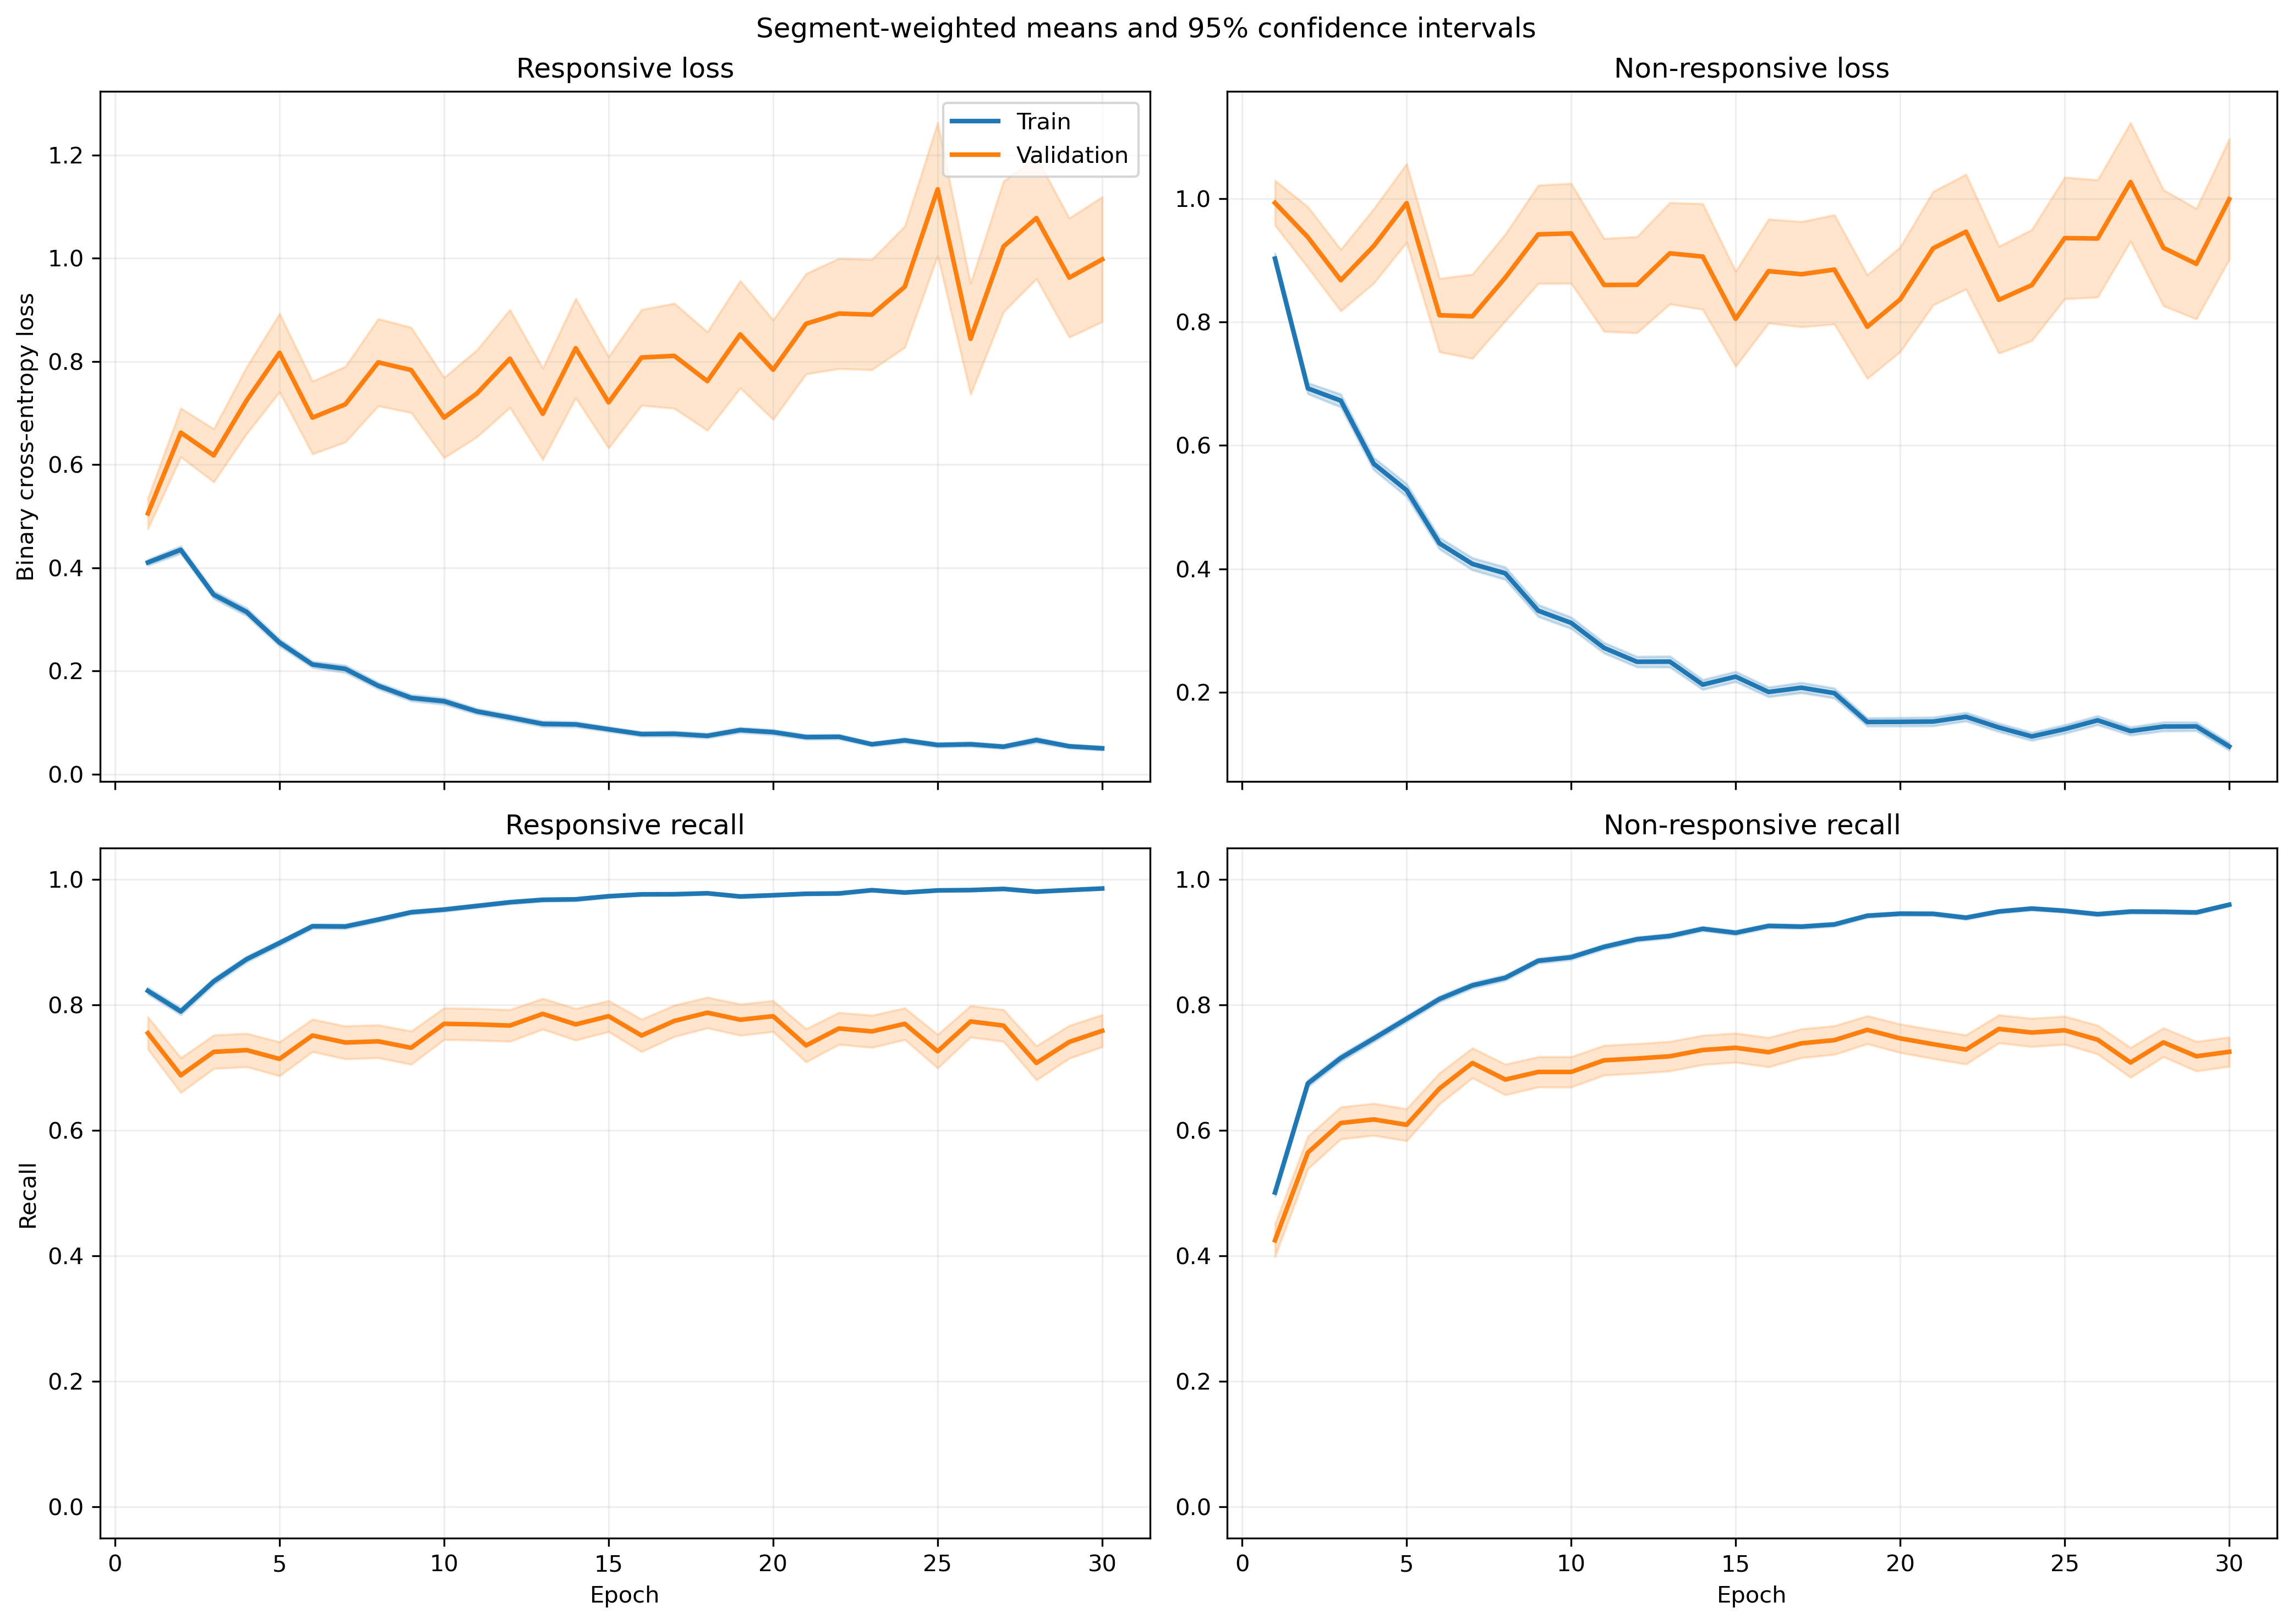

Values plotted in this chart, from the file beside it:
fold, epoch, split, r_loss, r_loss_count, r_loss_sum, r_loss_sum_sq, r_recall, r_recall_count, r_recall_sum, r_recall_sum_sq, nr_loss, nr_loss_count, nr_loss_sum, nr_loss_sum_sq, nr_recall, nr_recall_count, nr_recall_sum, nr_recall_sum_sq
1, 1, train, 0.3919, 1063, 416.6, 375.6, 0.8231, 1063, 875.0, 875.0, 0.9505, 1401, 1332, 2126, 0.5039, 1401, 706.0, 706.0
1, 1, validation, 0.1327, 10, 1.327, 0.3112, 1.0, 10, 10.0, 10.0, , 0, 0.0, 0.0, , 0, 0.0, 0.0
1, 2, train, 0.4452, 1063, 473.2, 594.7, 0.7808, 1063, 830.0, 830.0, 0.6905, 1401, 967.3, 1564, 0.6881, 1401, 964.0, 964.0
1, 2, validation, 0.1584, 10, 1.584, 0.9099, 0.9, 10, 9.0, 9.0, , 0, 0.0, 0.0, , 0, 0.0, 0.0
1, 3, train, 0.3349, 1063, 356, 427.8, 0.8589, 1063, 913.0, 913.0, 0.5852, 1401, 819.9, 1321, 0.738, 1401, 1034, 1034
1, 3, validation, 0.1505, 10, 1.505, 0.7726, 0.9, 10, 9.0, 9.0, , 0, 0.0, 0.0, , 0, 0.0, 0.0
1, 4, train, 0.3273, 1063, 348, 472.1, 0.857, 1063, 911.0, 911.0, 0.5382, 1401, 754, 1387, 0.773, 1401, 1083, 1083
1, 4, validation, 0.0778, 10, 0.778, 0.2441, 1.0, 10, 10.0, 10.0, , 0, 0.0, 0.0, , 0, 0.0, 0.0
1, 5, train, 0.2189, 1063, 232.7, 240.8, 0.9106, 1063, 968.0, 968.0, 0.4467, 1401, 625.9, 1114, 0.8016, 1401, 1123, 1123
1, 5, validation, 0.1351, 10, 1.351, 1.003, 0.9, 10, 9.0, 9.0, , 0, 0.0, 0.0, , 0, 0.0, 0.0
1, 6, train, 0.2181, 1063, 231.8, 238.6, 0.9229, 1063, 981.0, 981.0, 0.3837, 1401, 537.6, 839.7, 0.8244, 1401, 1155, 1155
1, 6, validation, 0.06363, 10, 0.6363, 0.06262, 1.0, 10, 10.0, 10.0, , 0, 0.0, 0.0, , 0, 0.0, 0.0
1, 7, train, 0.1847, 1063, 196.3, 436.5, 0.9398, 1063, 999.0, 999.0, 0.3873, 1401, 542.6, 1267, 0.8415, 1401, 1179, 1179
1, 7, validation, 0.0519, 10, 0.519, 0.0879, 1.0, 10, 10.0, 10.0, , 0, 0.0, 0.0, , 0, 0.0, 0.0
1, 8, train, 0.1542, 1063, 163.9, 209, 0.9445, 1063, 1004, 1004, 0.3151, 1401, 441.5, 870.2, 0.8694, 1401, 1218, 1218
1, 8, validation, 0.0293, 10, 0.293, 0.01975, 1.0, 10, 10.0, 10.0, , 0, 0.0, 0.0, , 0, 0.0, 0.0
1, 9, train, 0.1512, 1063, 160.7, 296.8, 0.9483, 1063, 1008, 1008, 0.262, 1401, 367.1, 924.2, 0.8986, 1401, 1259, 1259
1, 9, validation, 0.2162, 10, 2.162, 4.14, 0.9, 10, 9.0, 9.0, , 0, 0.0, 0.0, , 0, 0.0, 0.0
1, 10, train, 0.1297, 1063, 137.9, 159.2, 0.968, 1063, 1029, 1029, 0.3148, 1401, 441, 812.9, 0.8637, 1401, 1210, 1210
1, 10, validation, 0.02023, 10, 0.2023, 0.01042, 1.0, 10, 10.0, 10.0, , 0, 0.0, 0.0, , 0, 0.0, 0.0
1, 11, train, 0.08173, 1063, 86.87, 61.89, 0.9746, 1063, 1036, 1036, 0.3056, 1401, 428.1, 871.8, 0.8722, 1401, 1222, 1222
1, 11, validation, 0.03306, 10, 0.3306, 0.05517, 1.0, 10, 10.0, 10.0, , 0, 0.0, 0.0, , 0, 0.0, 0.0
1, 12, train, 0.09073, 1063, 96.45, 106.4, 0.968, 1063, 1029, 1029, 0.2695, 1401, 377.6, 953.7, 0.9015, 1401, 1263, 1263
1, 12, validation, 0.06024, 10, 0.6024, 0.2309, 1.0, 10, 10.0, 10.0, , 0, 0.0, 0.0, , 0, 0.0, 0.0
1, 13, train, 0.08464, 1063, 89.97, 116.6, 0.9708, 1063, 1032, 1032, 0.2092, 1401, 293, 664, 0.9272, 1401, 1299, 1299
1, 13, validation, 0.01777, 10, 0.1777, 0.01435, 1.0, 10, 10.0, 10.0, , 0, 0.0, 0.0, , 0, 0.0, 0.0
1, 14, train, 0.08958, 1063, 95.22, 165.1, 0.9755, 1063, 1037, 1037, 0.2014, 1401, 282.2, 645.2, 0.9243, 1401, 1295, 1295
1, 14, validation, 0.07117, 10, 0.7117, 0.4118, 1.0, 10, 10.0, 10.0, , 0, 0.0, 0.0, , 0, 0.0, 0.0
1, 15, train, 0.1136, 1063, 120.7, 136.1, 0.9633, 1063, 1024, 1024, 0.2468, 1401, 345.8, 579, 0.8936, 1401, 1252, 1252
1, 15, validation, 0.01964, 10, 0.1964, 0.01521, 1.0, 10, 10.0, 10.0, , 0, 0.0, 0.0, , 0, 0.0, 0.0
1, 16, train, 0.09813, 1063, 104.3, 143.3, 0.968, 1063, 1029, 1029, 0.1472, 1401, 206.2, 392.9, 0.9429, 1401, 1321, 1321
1, 16, validation, 0.0227, 10, 0.227, 0.02176, 1.0, 10, 10.0, 10.0, , 0, 0.0, 0.0, , 0, 0.0, 0.0
1, 17, train, 0.0851, 1063, 90.46, 170.5, 0.9746, 1063, 1036, 1036, 0.1632, 1401, 228.6, 587.9, 0.9386, 1401, 1315, 1315
1, 17, validation, 0.007217, 10, 0.07217, 0.001496, 1.0, 10, 10.0, 10.0, , 0, 0.0, 0.0, , 0, 0.0, 0.0
1, 18, train, 0.0986, 1063, 104.8, 232, 0.9671, 1063, 1028, 1028, 0.2676, 1401, 374.9, 1020, 0.9001, 1401, 1261, 1261
1, 18, validation, 0.003977, 10, 0.03977, 0.0002702, 1.0, 10, 10.0, 10.0, , 0, 0.0, 0.0, , 0, 0.0, 0.0
1, 19, train, 0.1306, 1063, 138.9, 175, 0.9567, 1063, 1017, 1017, 0.1593, 1401, 223.1, 366.9, 0.9379, 1401, 1314, 1314
1, 19, validation, 0.1233, 10, 1.233, 1.243, 0.9, 10, 9.0, 9.0, , 0, 0.0, 0.0, , 0, 0.0, 0.0
1, 20, train, 0.07615, 1063, 80.94, 126, 0.969, 1063, 1030, 1030, 0.1293, 1401, 181.1, 572.7, 0.9579, 1401, 1342, 1342
1, 20, validation, 0.02129, 10, 0.2129, 0.02464, 1.0, 10, 10.0, 10.0, , 0, 0.0, 0.0, , 0, 0.0, 0.0
1, 21, train, 0.05827, 1063, 61.94, 85.64, 0.9784, 1063, 1040, 1040, 0.2091, 1401, 292.9, 791, 0.9258, 1401, 1297, 1297
1, 21, validation, 0.003944, 10, 0.03944, 0.0006007, 1.0, 10, 10.0, 10.0, , 0, 0.0, 0.0, , 0, 0.0, 0.0
1, 22, train, 0.07476, 1063, 79.47, 85.49, 0.9737, 1063, 1035, 1035, 0.119, 1401, 166.7, 339.1, 0.96, 1401, 1345, 1345
1, 22, validation, 0.00789, 10, 0.0789, 0.001486, 1.0, 10, 10.0, 10.0, , 0, 0.0, 0.0, , 0, 0.0, 0.0
1, 23, train, 0.04359, 1063, 46.34, 28.43, 0.9868, 1063, 1049, 1049, 0.1308, 1401, 183.3, 395, 0.9507, 1401, 1332, 1332
1, 23, validation, 0.01242, 10, 0.1242, 0.005301, 1.0, 10, 10.0, 10.0, , 0, 0.0, 0.0, , 0, 0.0, 0.0
1, 24, train, 0.07593, 1063, 80.71, 166.1, 0.9755, 1063, 1037, 1037, 0.1892, 1401, 265, 704.9, 0.93, 1401, 1303, 1303
1, 24, validation, 0.002516, 10, 0.02516, 0.0002894, 1.0, 10, 10.0, 10.0, , 0, 0.0, 0.0, , 0, 0.0, 0.0
1, 25, train, 0.06763, 1063, 71.89, 105.9, 0.9784, 1063, 1040, 1040, 0.1951, 1401, 273.3, 683.7, 0.9308, 1401, 1304, 1304
1, 25, validation, 0.01171, 10, 0.1171, 0.009494, 1.0, 10, 10.0, 10.0, , 0, 0.0, 0.0, , 0, 0.0, 0.0
1, 26, train, 0.03748, 1063, 39.84, 43.91, 0.9859, 1063, 1048, 1048, 0.1223, 1401, 171.3, 510.5, 0.9586, 1401, 1343, 1343
1, 26, validation, 0.007931, 10, 0.07931, 0.001358, 1.0, 10, 10.0, 10.0, , 0, 0.0, 0.0, , 0, 0.0, 0.0
1, 27, train, 0.04743, 1063, 50.42, 76.15, 0.9849, 1063, 1047, 1047, 0.1677, 1401, 235, 755, 0.9479, 1401, 1328, 1328
1, 27, validation, 0.05269, 10, 0.5269, 0.05923, 1.0, 10, 10.0, 10.0, , 0, 0.0, 0.0, , 0, 0.0, 0.0
1, 28, train, 0.02586, 1063, 27.49, 21.34, 0.9915, 1063, 1054, 1054, 0.1284, 1401, 179.9, 507.5, 0.9529, 1401, 1335, 1335
1, 28, validation, 0.002611, 10, 0.02611, 0.0001428, 1.0, 10, 10.0, 10.0, , 0, 0.0, 0.0, , 0, 0.0, 0.0
1, 29, train, 0.0409, 1063, 43.48, 66.73, 0.9859, 1063, 1048, 1048, 0.1278, 1401, 179.1, 549.8, 0.9586, 1401, 1343, 1343
1, 29, validation, 0.005153, 10, 0.05153, 0.001363, 1.0, 10, 10.0, 10.0, , 0, 0.0, 0.0, , 0, 0.0, 0.0
1, 30, train, 0.03118, 1063, 33.14, 19.6, 0.9906, 1063, 1053, 1053, 0.1192, 1401, 167.1, 443.6, 0.9557, 1401, 1339, 1339
1, 30, validation, 0.001175, 10, 0.01175, 1.8522443951951573e-05, 1.0, 10, 10.0, 10.0, , 0, 0.0, 0.0, , 0, 0.0, 0.0
... 1,140 more rows
